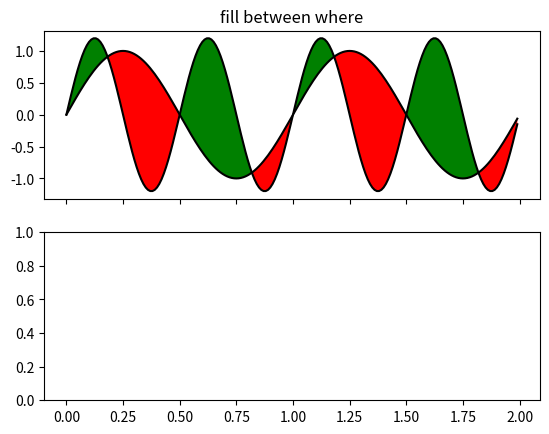

Write Python code to recreate this figure.
import matplotlib.pyplot as plt
import numpy as np

x = np.arange(0.0, 2, 0.01)
y1 = np.sin(2*np.pi*x)
y2 = 1.2*np.sin(4*np.pi*x)

# fig, (ax1, ax2, ax3) = plt.subplots(3, 1, sharex=True)
#
# ax1.fill_between(x, 0, y1)
# ax1.set_ylabel('between y1 and 0')
#
# ax2.fill_between(x, y1, 1)
# ax2.set_ylabel('between y1 and 1')
#
# ax3.fill_between(x, y1, y2)
# ax3.set_ylabel('between y1 and y2')
# ax3.set_xlabel('x')

# now fill between y1 and y2 where a logical condition is met.  Note
# this is different than calling
#   fill_between(x[where], y1[where],y2[where]
# because of edge effects over multiple contiguous regions.
fig, (ax, ax1) = plt.subplots(2, 1, sharex=True)
ax.plot(x, y1, x, y2, color='black')
ax.fill_between(x, y2, y1, where=y2 >= y1, facecolor='green', interpolate=True)
ax.fill_between(x, y1, y2, where=y2 <= y1, facecolor='red', interpolate=True)
ax.set_title('fill between where')

# Test support for masked arrays.
# y2 = np.ma.masked_greater(y2, 1.0)
# ax1.plot(x, y1, x, y2, color='black')
# ax1.fill_between(x, y1, y2, where=y2 >= y1, facecolor='green', interpolate=True)
# ax1.fill_between(x, y1, y2, where=y2 <= y1, facecolor='red', interpolate=True)
# ax1.set_title('Now regions with y2>1 are masked')

# This example illustrates a problem; because of the data
# gridding, there are undesired unfilled triangles at the crossover
# points.  A brute-force solution would be to interpolate all
# arrays to a very fine grid before plotting.

# show how to use transforms to create axes spans where a certain condition is satisfied
# fig, ax = plt.subplots()
# y = np.sin(4*np.pi*x)
# ax.plot(x, y, color='black')
#
# # use the data coordinates for the x-axis and the axes coordinates for the y-axis
# import matplotlib.transforms as mtransforms
# trans = mtransforms.blended_transform_factory(ax.transData, ax.transAxes)
# theta = 0.9
# ax.axhline(theta, color='green', lw=2, alpha=0.5)
# ax.axhline(-theta, color='red', lw=2, alpha=0.5)
# ax.fill_between(x, 0, 1, where=y > theta, facecolor='green', alpha=0.5, transform=trans)
# ax.fill_between(x, 0, 1, where=y < -theta, facecolor='red', alpha=0.5, transform=trans)


plt.show()